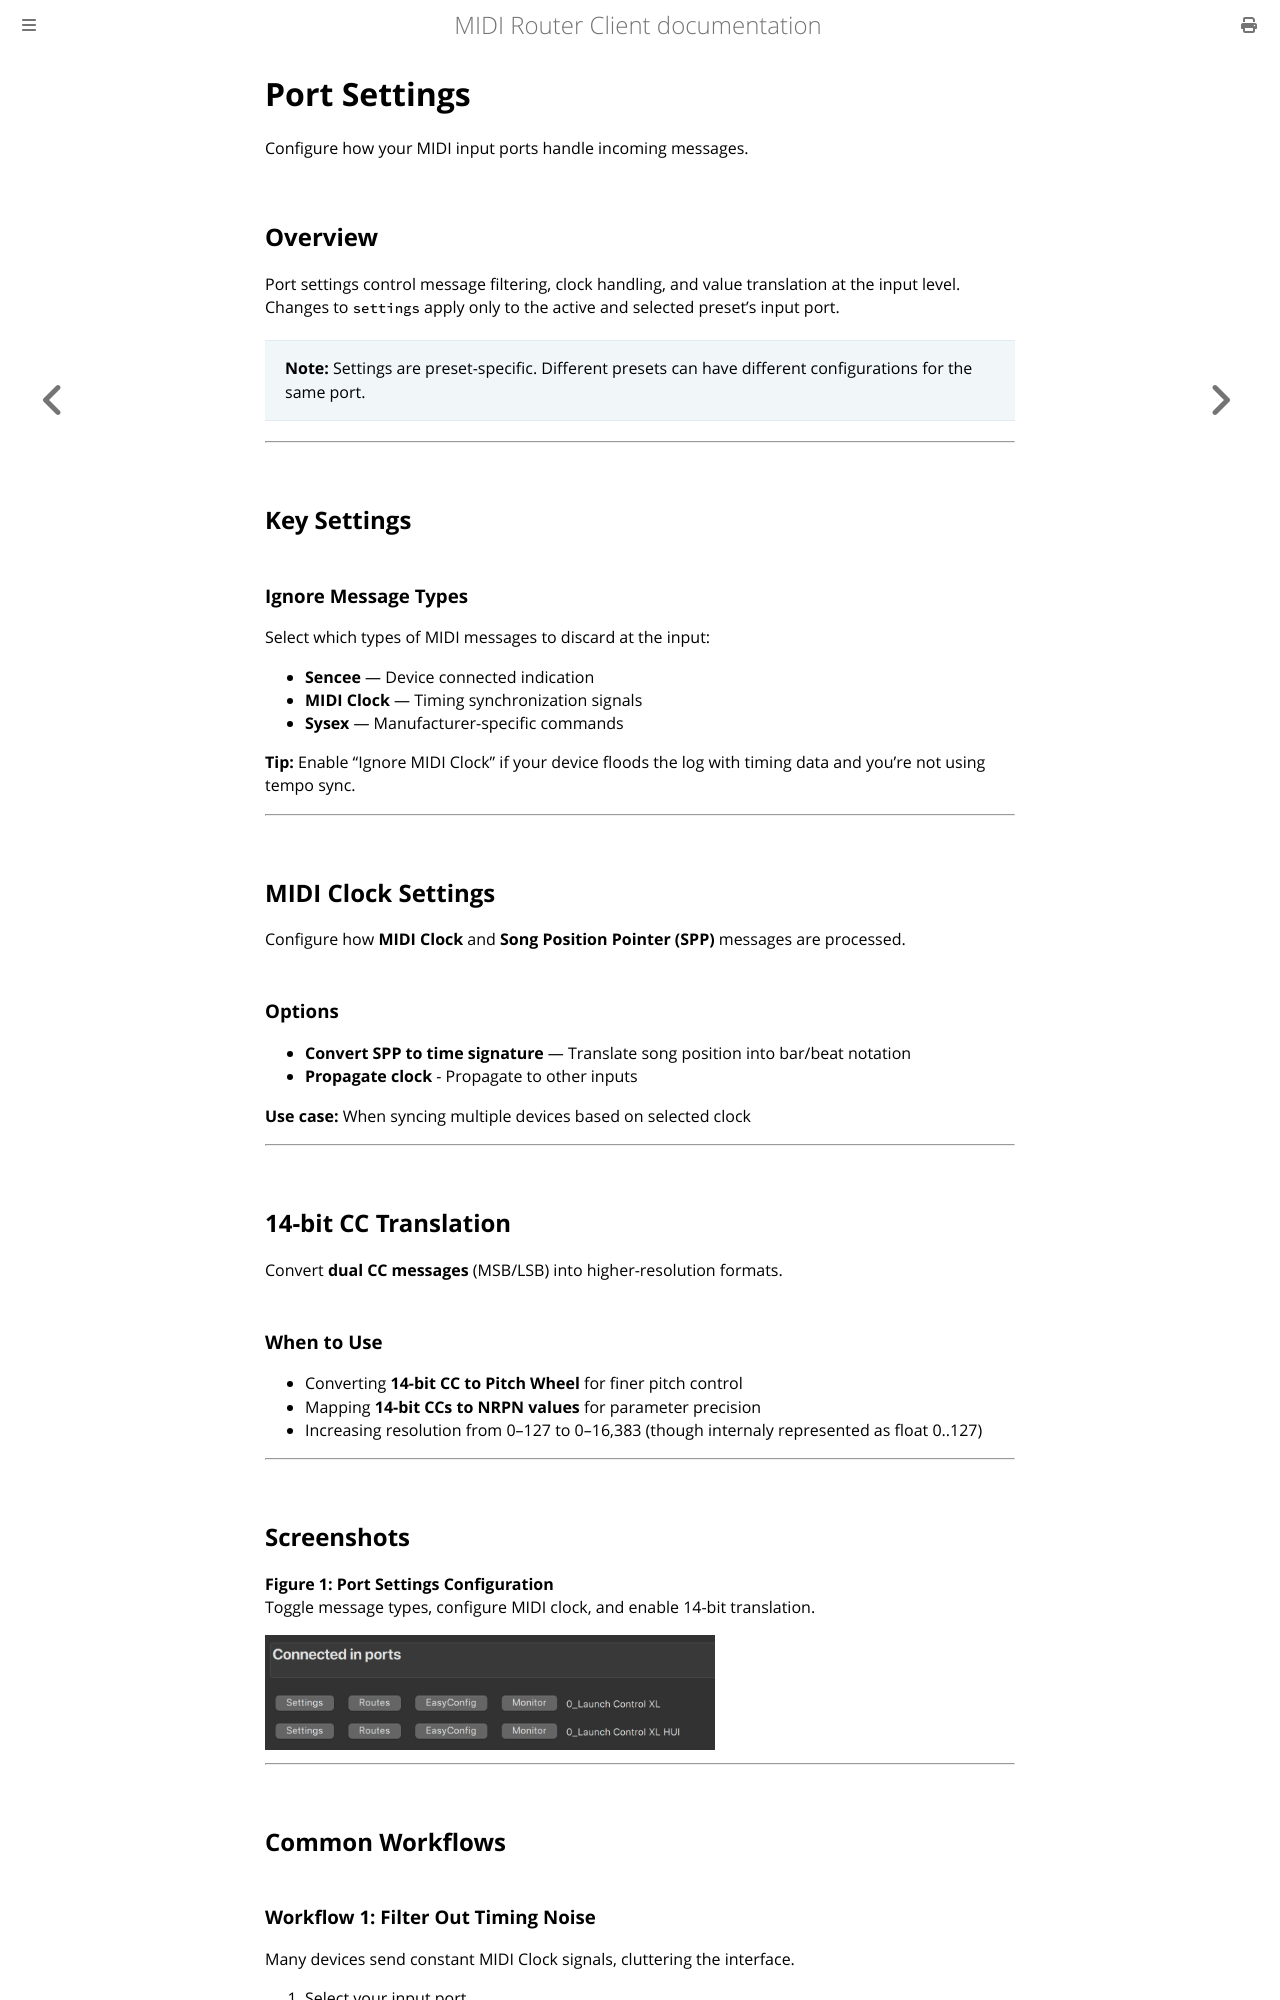

repository: shemeshg/MidiRouterClient-mdbook · page: guide/port_settings.html · generator: mdbook

# Port Settings

Configure how your MIDI input ports handle incoming messages.

## Overview

Port settings control message filtering, clock handling, and value translation at the input level. Changes to `settings` apply only to the active and selected preset's input port.

> **Note:** Settings are preset-specific. Different presets can have different configurations for the same port.

---

## Key Settings

### Ignore Message Types

Select which types of MIDI messages to discard at the input:

- **Sencee** — Device connected indication
- **MIDI Clock** — Timing synchronization signals
- **Sysex** — Manufacturer-specific commands


**Tip:** Enable "Ignore MIDI Clock" if your device floods the log with timing data and you're not using tempo sync.

---

## MIDI Clock Settings

Configure how **MIDI Clock** and **Song Position Pointer (SPP)** messages are processed.

### Options

- **Convert SPP to time signature** — Translate song position into bar/beat notation
- **Propagate clock** - Propagate to other inputs

**Use case:** When syncing multiple devices based on selected clock

---

## 14-bit CC Translation

Convert **dual CC messages** (MSB/LSB) into higher-resolution formats.

### When to Use

- Converting **14-bit CC to Pitch Wheel** for finer pitch control
- Mapping **14-bit CCs to NRPN values** for parameter precision
- Increasing resolution from 0–127 to 0–16,383 (though internaly represented as float 0..127)


---

## Screenshots

**Figure 1: Port Settings Configuration**  
Toggle message types, configure MIDI clock, and enable 14-bit translation.

<img src="Screenshot 2025-08-20 at 6.58.34.png" style="width:60%; height:auto;" />

---

## Common Workflows
